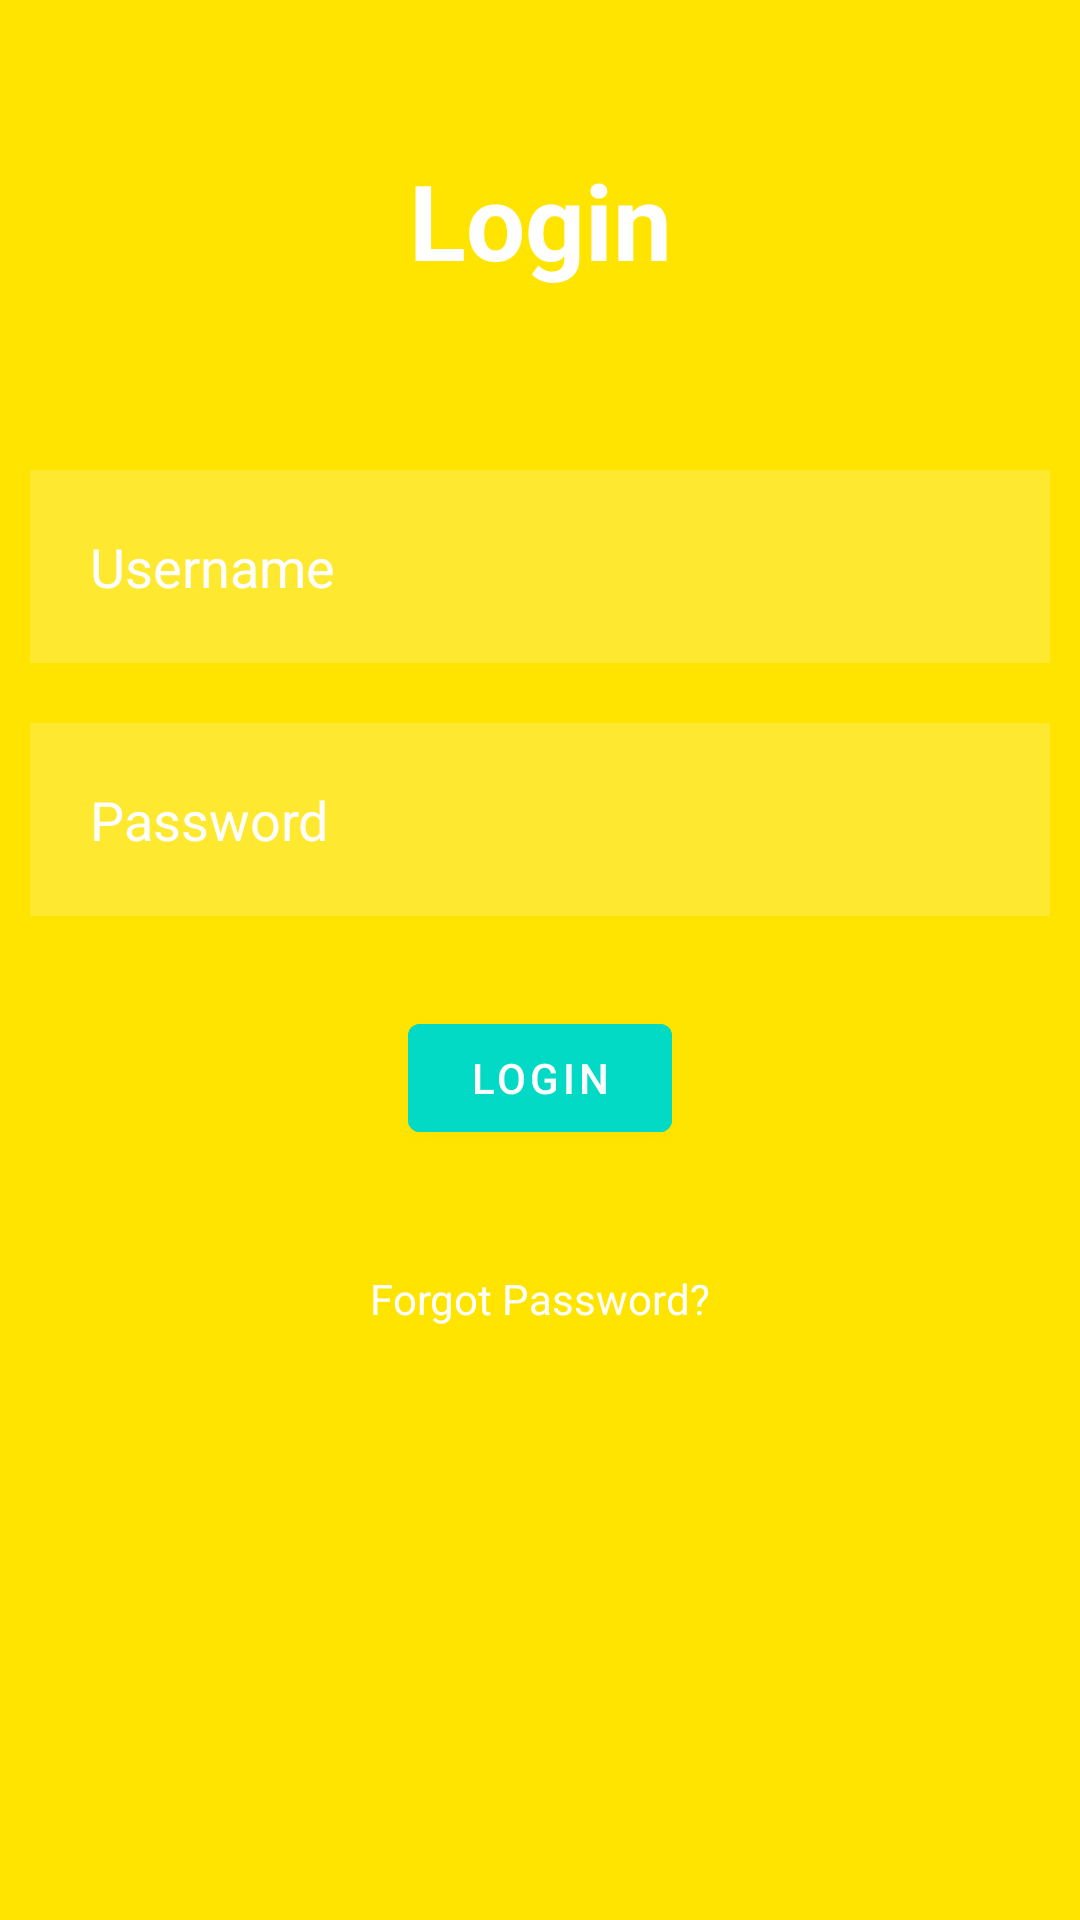

Produce the Android XML layout that renders to this screen, including the resource entries it uses.
<!-- AndroidManifest.xml: application theme Theme.CityGuide -->
<!-- res/layout/activity_main3.xml -->
<?xml version="1.0" encoding="utf-8"?>
<RelativeLayout xmlns:android="http://schemas.android.com/apk/res/android"
    xmlns:app="http://schemas.android.com/apk/res-auto"
    xmlns:tools="http://schemas.android.com/tools"
    android:layout_width="match_parent"
    android:layout_height="match_parent"
    tools:context=".Common.MainActivity3"
    android:background="@color/colorPrimary">

    <TextView
        android:id="@+id/login"
        android:layout_width="match_parent"
        android:layout_height="wrap_content"
        android:text="Login"
        android:textSize="35sp"
        android:textColor="@color/white"
        android:layout_margin="50dp"
        android:gravity="center"
        android:textStyle="bold"/>
    <EditText
        android:layout_width="match_parent"
        android:layout_height="wrap_content"
        android:id="@+id/log_in"
        android:hint="Username"
        android:textColor="@color/white"
        android:textColorHint="@color/white"
        android:layout_below="@+id/login"
        android:layout_margin="10dp"
        android:padding="20dp"
        android:background="#30ffffff"
        android:drawableLeft="@drawable/ic_baseline_person_24"
        android:drawablePadding="20dp"/>


    <EditText
        android:layout_width="match_parent"
        android:layout_height="wrap_content"
        android:id="@+id/pass_word"
        android:hint="Password"
        android:inputType="textPassword"
        android:textColor="@color/white"
        android:textColorHint="@color/white"
        android:layout_below="@+id/log_in"
        android:layout_margin="10dp"
        android:padding="20dp"
        android:background="#30ffffff"
        android:drawableLeft="@drawable/ic_baseline_password_24"
        android:drawablePadding="20dp"/>
    <com.google.android.material.button.MaterialButton
        android:layout_width="wrap_content"
        android:layout_height="wrap_content"
        android:id="@+id/log_in_btn"
        android:layout_below="@+id/pass_word"
        android:text="LOGIN"
        android:backgroundTint="@color/teal_200"
        android:layout_centerHorizontal="true"
        android:layout_margin="20dp"/>
    <TextView
        android:layout_width="wrap_content"
        android:layout_height="wrap_content"
        android:id="@+id/forgot_pass"
        android:layout_below="@+id/log_in_btn"
        android:text="Forgot Password?"
        android:textColor="@color/white"
        android:layout_centerHorizontal="true"
        android:layout_margin="20dp"/>

</RelativeLayout>
<!-- resources referenced by this layout -->
<resources>
  <color name="colorPrimary">#ffe400</color>
  <color name="teal_200">#FF03DAC5</color>
  <color name="white">#FFFFFFFF</color>
  <style name="Theme.CityGuide" parent="Theme.MaterialComponents.Light.NoActionBar.Bridge">
          
          <item name="colorPrimary">@color/purple_500</item>
          <item name="colorPrimaryVariant">@color/purple_700</item>
          <item name="colorOnPrimary">@color/white</item>
          
          <item name="colorSecondary">@color/teal_200</item>
          <item name="colorSecondaryVariant">@color/teal_700</item>
          <item name="colorOnSecondary">@color/black</item>
          
          <item name="android:statusBarColor">?attr/colorPrimaryVariant</item>
          
      </style>
  <color name="purple_500">#FF6200EE</color>
  <color name="purple_700">#FF3700B3</color>
  <color name="teal_700">#FF018786</color>
  <color name="black">#FF000000</color>
</resources>
